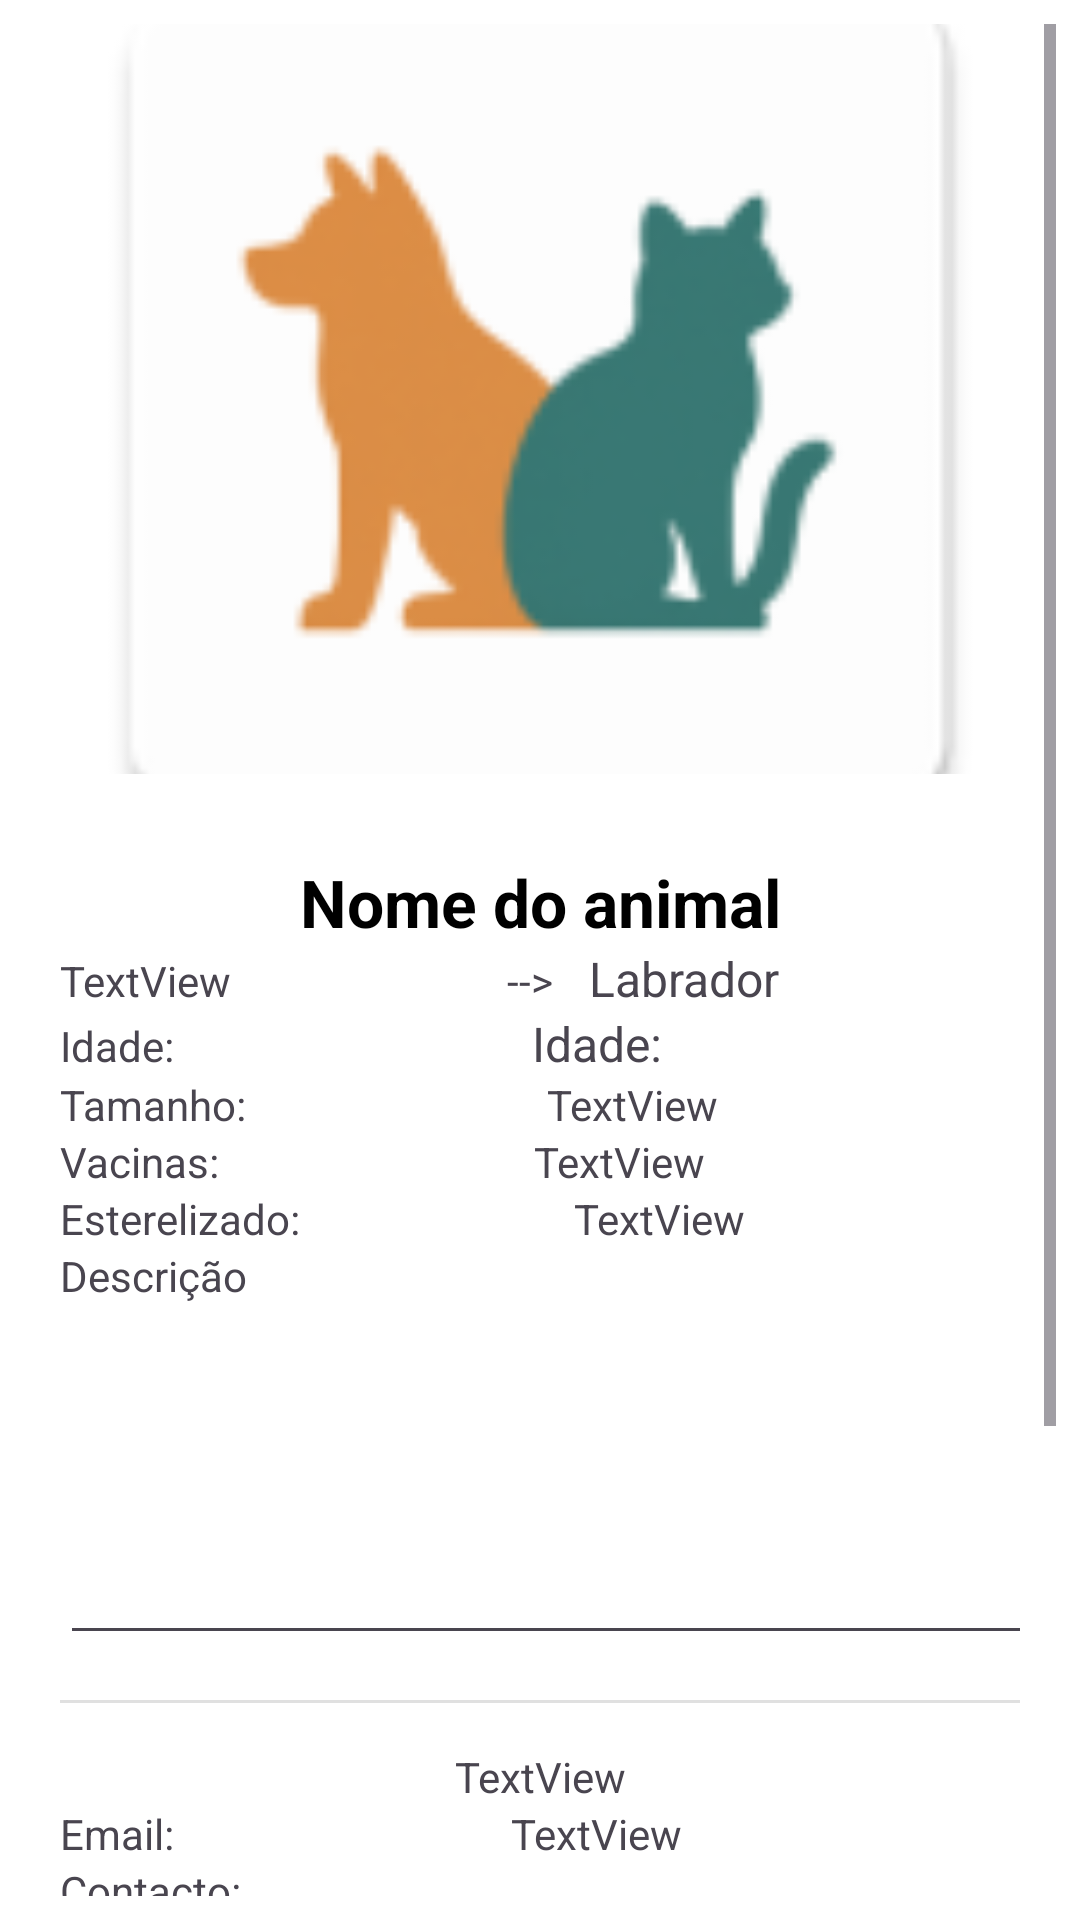

Layout XML and referenced resources for this Android screen:
<!-- AndroidManifest.xml: application theme Theme.ProjetoANDROID -->
<!-- res/layout/fragment_animal_details.xml -->
<?xml version="1.0" encoding="utf-8"?>
<ScrollView xmlns:android="http://schemas.android.com/apk/res/android"
    xmlns:app="http://schemas.android.com/apk/res-auto"
    xmlns:tools="http://schemas.android.com/tools"
    android:layout_width="match_parent"
    android:layout_height="match_parent"
    android:padding="8dp"
    android:background="@color/white"
    tools:context=".AnimalDetailsFragment">

    <LinearLayout
        android:layout_width="match_parent"
        android:layout_height="wrap_content"
        android:orientation="vertical">

        
        <ImageView
            android:id="@+id/imgPrincipal"
            android:layout_width="match_parent"
            android:layout_height="250dp"
            android:scaleType="centerCrop"
            android:contentDescription="@string/imagem_principal"
            android:src="@mipmap/placeholder" />

        
        <HorizontalScrollView
            android:layout_width="match_parent"
            android:layout_height="wrap_content"
            android:layout_marginTop="8dp"
            android:scrollbars="none">

            <LinearLayout
                android:id="@+id/layoutMiniaturas"
                android:layout_width="wrap_content"
                android:layout_height="wrap_content"
                android:orientation="horizontal"
                android:gravity="center_vertical"
                android:padding="4dp" />
        </HorizontalScrollView>

        
        <LinearLayout
            android:layout_width="match_parent"
            android:layout_height="wrap_content"
            android:orientation="vertical"
            android:padding="12dp">

            <TextView
                android:id="@+id/tvNomeAnimal"
                android:layout_width="match_parent"
                android:layout_height="wrap_content"
                android:gravity="center"
                android:text="Nome do animal"
                android:textColor="@color/black"
                android:textSize="22sp"
                android:textStyle="bold" />

            <LinearLayout
                android:layout_width="match_parent"
                android:layout_height="match_parent"
                android:orientation="horizontal">

                <TextView
                    android:id="@+id/tvAnimalType"
                    android:layout_width="wrap_content"
                    android:layout_height="wrap_content"
                    android:layout_weight="1"
                    android:text="TextView" />

                <TextView
                    android:id="@+id/textView12"
                    android:layout_width="wrap_content"
                    android:layout_height="wrap_content"
                    android:layout_weight="0.3"
                    android:gravity="center"
                    android:text="@string/txt_separador" />

                <TextView
                    android:id="@+id/tvBreed"
                    android:layout_width="wrap_content"
                    android:layout_height="wrap_content"
                    android:layout_weight="1"
                    android:text="Labrador"
                    android:textSize="16sp" />
            </LinearLayout>

            <LinearLayout
                android:layout_width="match_parent"
                android:layout_height="match_parent"
                android:orientation="horizontal">

                <TextView
                    android:id="@+id/textView13"
                    android:layout_width="wrap_content"
                    android:layout_height="wrap_content"
                    android:layout_weight="1"
                    android:text="@string/txt_idade" />

                <TextView
                    android:id="@+id/tvAge"
                    android:layout_width="wrap_content"
                    android:layout_height="wrap_content"
                    android:layout_weight="1"
                    android:text="@string/txt_idade"
                    android:textSize="16sp" />
            </LinearLayout>

            <LinearLayout
                android:layout_width="match_parent"
                android:layout_height="match_parent"
                android:orientation="horizontal">

                <TextView
                    android:id="@+id/textView14"
                    android:layout_width="wrap_content"
                    android:layout_height="wrap_content"
                    android:layout_weight="1"
                    android:text="@string/txt_tamanho" />

                <TextView
                    android:id="@+id/tvSize"
                    android:layout_width="wrap_content"
                    android:layout_height="wrap_content"
                    android:layout_weight="1"
                    android:text="TextView" />

            </LinearLayout>

            <LinearLayout
                android:layout_width="match_parent"
                android:layout_height="match_parent"
                android:orientation="horizontal">

                <TextView
                    android:id="@+id/textView17"
                    android:layout_width="wrap_content"
                    android:layout_height="wrap_content"
                    android:layout_weight="1"
                    android:text="@string/txt_vacinas" />

                <TextView
                    android:id="@+id/tvVaccination"
                    android:layout_width="wrap_content"
                    android:layout_height="wrap_content"
                    android:layout_weight="1"
                    android:text="TextView" />
            </LinearLayout>

            <LinearLayout
                android:layout_width="match_parent"
                android:layout_height="match_parent"
                android:orientation="horizontal">

                <TextView
                    android:id="@+id/textView3"
                    android:layout_width="wrap_content"
                    android:layout_height="wrap_content"
                    android:layout_weight="1"
                    android:text="@string/txt_esterelizado" />

                <TextView
                    android:id="@+id/tvNeutered"
                    android:layout_width="wrap_content"
                    android:layout_height="wrap_content"
                    android:layout_weight="1"
                    android:text="TextView" />
            </LinearLayout>

            <TextView
                android:id="@+id/textView21"
                android:layout_width="match_parent"
                android:layout_height="wrap_content"
                android:text="@string/txt_Descricao" />

            <EditText
                android:id="@+id/tvDescricaoAnimal"
                android:layout_width="371dp"
                android:layout_height="117dp"
                android:ems="10"
                android:gravity="start|top"
                android:inputType="textMultiLine" />

            <Space
                android:layout_width="match_parent"
                android:layout_height="15dp" />

            <View
                android:id="@+id/divider"
                android:layout_width="match_parent"
                android:layout_height="1dp"
                android:background="?android:attr/listDivider" />

            <Space
                android:layout_width="match_parent"
                android:layout_height="15dp" />

            <LinearLayout
                android:layout_width="match_parent"
                android:layout_height="match_parent"
                android:orientation="horizontal">

                <TextView
                    android:id="@+id/tvOwnerName"
                    android:layout_width="wrap_content"
                    android:layout_height="wrap_content"
                    android:layout_weight="1"
                    android:gravity="center"
                    android:text="TextView" />
            </LinearLayout>

            <LinearLayout
                android:layout_width="match_parent"
                android:layout_height="match_parent"
                android:orientation="horizontal">

                <TextView
                    android:id="@+id/textView18"
                    android:layout_width="wrap_content"
                    android:layout_height="wrap_content"
                    android:layout_weight="1"
                    android:text="@string/txt_email" />

                <TextView
                    android:id="@+id/tvEmail"
                    android:layout_width="wrap_content"
                    android:layout_height="wrap_content"
                    android:layout_weight="1"
                    android:text="TextView" />
            </LinearLayout>

            <LinearLayout
                android:layout_width="match_parent"
                android:layout_height="match_parent"
                android:orientation="horizontal">

                <TextView
                    android:id="@+id/textView20"
                    android:layout_width="wrap_content"
                    android:layout_height="wrap_content"
                    android:layout_weight="1"
                    android:text="@string/txt_Contacto" />

                <TextView
                    android:id="@+id/tvOwnerContact"
                    android:layout_width="wrap_content"
                    android:layout_height="wrap_content"
                    android:layout_weight="1" />
            </LinearLayout>

            <LinearLayout
                android:layout_width="match_parent"
                android:layout_height="match_parent"
                android:orientation="horizontal">

                <TextView
                    android:id="@+id/textView5"
                    android:layout_width="wrap_content"
                    android:layout_height="wrap_content"
                    android:layout_weight="1"
                    android:text="@string/txt_localidade" />

                <TextView
                    android:id="@+id/tvLocalizacaoAnimal"
                    android:layout_width="wrap_content"
                    android:layout_height="wrap_content"
                    android:layout_weight="1"
                    android:text="TextView" />
            </LinearLayout>

            <com.google.android.gms.maps.MapView
                android:id="@+id/mapView"
                android:layout_width="match_parent"
                android:layout_height="136dp"
                android:layout_weight="1" />

        </LinearLayout>

        <LinearLayout
            android:layout_width="match_parent"
            android:layout_height="wrap_content"
            android:orientation="vertical">

            <Button
                android:id="@+id/btnApplication"
                android:layout_width="match_parent"
                android:layout_height="wrap_content"
                android:backgroundTint="@color/primary"
                android:text="@string/txt_btn_submeter_candidatura" />

        </LinearLayout>
    </LinearLayout>
</ScrollView>
<!-- resources referenced by this layout -->
<resources>
  <color name="black">#FF000000</color>
  <color name="primary">#2fa7a1</color>
  <color name="white">#FFFFFFFF</color>
  <string name="imagem_principal">Foto do animal</string>
  <string name="txt_Contacto">Contacto:</string>
  <string name="txt_Descricao">Descrição</string>
  <string name="txt_btn_submeter_candidatura">SUBMETER CANDIDATURA</string>
  <string name="txt_email">Email:</string>
  <string name="txt_esterelizado">Esterelizado:</string>
  <string name="txt_idade">Idade:</string>
  <string name="txt_localidade">Localidade:</string>
  <string name="txt_separador">--&gt;</string>
  <string name="txt_tamanho">Tamanho:</string>
  <string name="txt_vacinas">Vacinas:</string>
  <style name="Theme.ProjetoANDROID" parent="Base.Theme.ProjetoANDROID">
      </style>
  <color name="secondary">#f28f2b</color>
  <style name="Widget.ProjetoANDROID.MainButton" parent="Widget.Material3.Button">
          <item name="android:backgroundTint">@color/primary</item>
          <item name="cornerRadius">12dp</item>
          <item name="android:textSize">14sp</item>
          <item name="android:textColor">@color/white</item>
          <item name="android:textStyle">bold</item>
      </style>
  <style name="Widget.ProjetoANDROID.TextInputLayout" parent="Widget.Material3.TextInputLayout.OutlinedBox">
          <item name="boxCornerRadiusTopStart">12dp</item>
          <item name="boxCornerRadiusTopEnd">12dp</item>
          <item name="boxCornerRadiusBottomStart">12dp</item>
          <item name="boxCornerRadiusBottomEnd">12dp</item>
          <item name="boxStrokeColor">@color/primary</item>
          <item name="hintTextColor">@color/dark_green</item>
      </style>
  <style name="Widget.ProjetoANDROID.Spinner" parent="Widget.AppCompat.Spinner">
          <item name="android:background">@drawable/bg_spinner_soft</item>
          <item name="android:backgroundTint">@null</item>
          <item name="android:minHeight">50dp</item>
          <item name="android:paddingStart">16dp</item>
          <item name="android:paddingEnd">40dp</item>
      </style>
  <style name="Widget.ProjetoANDROID.DropDownItem" parent="Widget.AppCompat.DropDownItem.Spinner">
          <item name="android:textColor">@color/black</item>
          <item name="android:textSize">16sp</item>
          <item name="android:paddingVertical">16dp</item>
          <item name="android:paddingStart">16dp</item>
          <item name="android:paddingEnd">16dp</item>
      </style>
  <color name="dark_green">#246F56</color>
  <!-- drawable bg_spinner_soft (drawable) -->
  <?xml version="1.0" encoding="utf-8"?>
  <selector xmlns:android="http://schemas.android.com/apk/res/android">
      <item>
          <layer-list>
              <item>
                  <shape android:shape="rectangle">
                      <solid android:color="#F2F2F2" />
  
                      <corners android:radius="8dp" />
  
                      <stroke
                          android:width="1dp"
                          android:color="#D0D0D0" />
                  </shape>
              </item>
  
              <item android:gravity="end|center_vertical" android:right="16dp">
                  <vector android:width="24dp" android:height="24dp"
                      android:viewportWidth="24" android:viewportHeight="24">
                      <path android:fillColor="@color/primary"
                          android:pathData="M7,10l5,5 5,-5z" />
                  </vector>
              </item>
          </layer-list>
      </item>
  </selector>
</resources>
